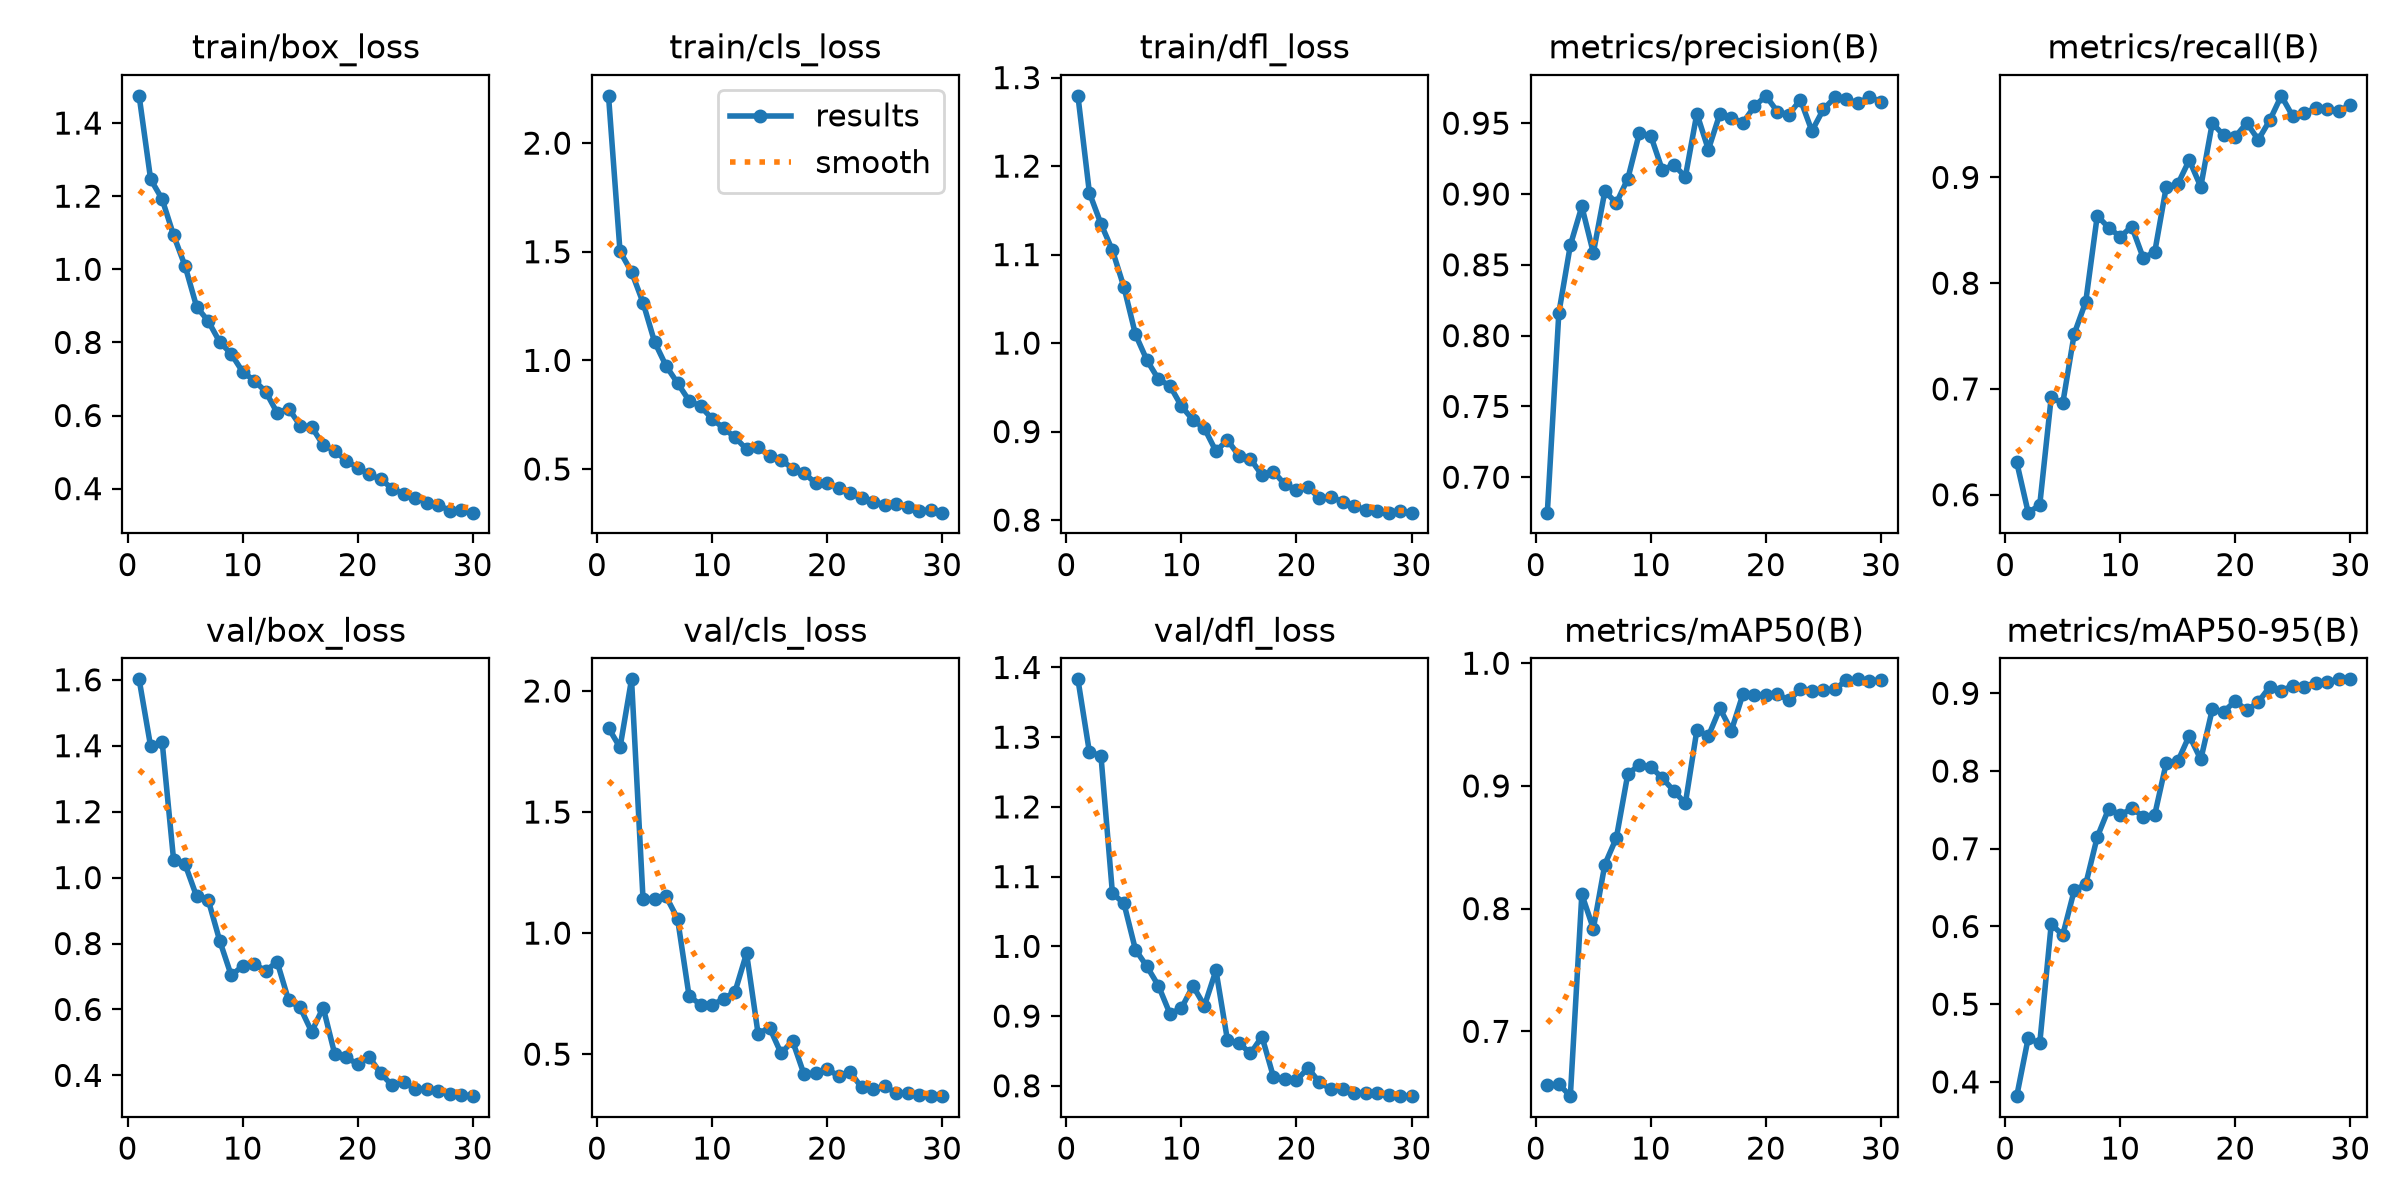

Source data for this figure (header and first rows):
epoch, time, train/box_loss, train/cls_loss, train/dfl_loss, metrics/precision(B), metrics/recall(B), metrics/mAP50(B), metrics/mAP50-95(B), val/box_loss, val/cls_loss, val/dfl_loss, lr/pg0, lr/pg1, lr/pg2
1, 214.7, 1.475, 2.218, 1.279, 0.675, 0.6308, 0.6559, 0.3816, 1.601, 1.847, 1.383, 0.000333, 0.000333, 0.06703
2, 312, 1.246, 1.501, 1.17, 0.8159, 0.5831, 0.657, 0.4565, 1.398, 1.767, 1.278, 0.0006645, 0.0006645, 0.03403
3, 407.9, 1.192, 1.407, 1.135, 0.8638, 0.5903, 0.6472, 0.4495, 1.412, 2.048, 1.274, 0.0009889, 0.0009889, 0.001022
4, 498.1, 1.093, 1.266, 1.105, 0.8912, 0.6923, 0.8116, 0.6029, 1.052, 1.141, 1.076, 0.0009758, 0.0009758, 0.0009758
5, 588.6, 1.009, 1.086, 1.063, 0.8584, 0.6863, 0.7837, 0.5889, 1.04, 1.141, 1.062, 0.0009572, 0.0009572, 0.0009572
6, 677.5, 0.8973, 0.9748, 1.01, 0.9019, 0.7521, 0.836, 0.6465, 0.9428, 1.152, 0.9953, 0.0009337, 0.0009337, 0.0009337
7, 769.5, 0.8586, 0.8956, 0.9806, 0.8936, 0.7824, 0.8576, 0.6544, 0.9332, 1.06, 0.9711, 0.0009055, 0.0009055, 0.0009055
8, 867.6, 0.8014, 0.8151, 0.9591, 0.9109, 0.8636, 0.9099, 0.7151, 0.8091, 0.7408, 0.9434, 0.0008729, 0.0008729, 0.0008729
9, 961.7, 0.7689, 0.7885, 0.9518, 0.943, 0.8524, 0.917, 0.7517, 0.7039, 0.7041, 0.9033, 0.0008362, 0.0008362, 0.0008362
10, 1056, 0.7196, 0.7313, 0.9286, 0.941, 0.8438, 0.9154, 0.7432, 0.7311, 0.7033, 0.9114, 0.000796, 0.000796, 0.000796
11, 1147, 0.6957, 0.688, 0.9132, 0.9169, 0.8535, 0.9064, 0.752, 0.7376, 0.7279, 0.9433, 0.0007525, 0.0007525, 0.0007525
12, 1237, 0.6655, 0.6457, 0.9035, 0.9207, 0.8238, 0.8959, 0.7414, 0.7176, 0.7584, 0.9148, 0.0007063, 0.0007063, 0.0007063
13, 1328, 0.6073, 0.5908, 0.8778, 0.9121, 0.8295, 0.8858, 0.7438, 0.7441, 0.9168, 0.9655, 0.000658, 0.000658, 0.000658
14, 1417, 0.6191, 0.5999, 0.8906, 0.9568, 0.8911, 0.9455, 0.8106, 0.6273, 0.585, 0.8654, 0.0006079, 0.0006079, 0.0006079
15, 1509, 0.5723, 0.5597, 0.8725, 0.9313, 0.8936, 0.9405, 0.8124, 0.6059, 0.6092, 0.8612, 0.0005567, 0.0005567, 0.0005567
16, 1598, 0.5687, 0.542, 0.869, 0.9566, 0.9163, 0.9632, 0.8456, 0.5323, 0.5035, 0.8464, 0.000505, 0.000505, 0.000505
17, 1689, 0.5193, 0.5019, 0.8508, 0.954, 0.8911, 0.945, 0.8149, 0.6059, 0.5544, 0.8706, 0.0004533, 0.0004533, 0.0004533
18, 1780, 0.5037, 0.4811, 0.8548, 0.9502, 0.9513, 0.9747, 0.8793, 0.4653, 0.4162, 0.8125, 0.0004021, 0.0004021, 0.0004021
19, 1869, 0.4763, 0.4352, 0.8402, 0.9619, 0.9396, 0.974, 0.8763, 0.4544, 0.4225, 0.809, 0.000352, 0.000352, 0.000352
20, 1962, 0.4576, 0.434, 0.8343, 0.9693, 0.9384, 0.9744, 0.8902, 0.4343, 0.4388, 0.8079, 0.0003037, 0.0003037, 0.0003037
21, 2049, 0.439, 0.4141, 0.8375, 0.9582, 0.9514, 0.975, 0.8781, 0.4559, 0.4097, 0.8254, 0.0002575, 0.0002575, 0.0002575
22, 2143, 0.4254, 0.3876, 0.8244, 0.956, 0.9355, 0.9697, 0.8888, 0.4062, 0.4265, 0.8049, 0.000214, 0.000214, 0.000214
23, 2235, 0.4003, 0.3661, 0.826, 0.9666, 0.9541, 0.9788, 0.9084, 0.3694, 0.3625, 0.7952, 0.0001738, 0.0001738, 0.0001738
24, 2327, 0.3852, 0.3494, 0.8208, 0.9445, 0.9771, 0.9778, 0.903, 0.38, 0.3558, 0.795, 0.0001371, 0.0001371, 0.0001371
25, 2422, 0.3752, 0.3361, 0.8165, 0.9598, 0.9577, 0.9784, 0.91, 0.3589, 0.3676, 0.7892, 0.0001045, 0.0001045, 0.0001045
26, 2521, 0.3619, 0.3407, 0.811, 0.9682, 0.9607, 0.9787, 0.9087, 0.3582, 0.34, 0.7898, 7.63174e-05, 7.63174e-05, 7.63174e-05
27, 2620, 0.3562, 0.3239, 0.8105, 0.967, 0.9655, 0.9862, 0.9139, 0.3517, 0.339, 0.79, 5.2795e-05, 5.2795e-05, 5.2795e-05
28, 2717, 0.3394, 0.3078, 0.8085, 0.9642, 0.9643, 0.9869, 0.9149, 0.3434, 0.3303, 0.7873, 3.4227e-05, 3.4227e-05, 3.4227e-05
29, 2812, 0.3407, 0.3096, 0.8097, 0.9685, 0.9627, 0.9857, 0.918, 0.3416, 0.327, 0.7855, 2.08169e-05, 2.08169e-05, 2.08169e-05
30, 2905, 0.3342, 0.299, 0.8084, 0.9653, 0.9685, 0.986, 0.918, 0.3369, 0.3265, 0.7851, 1.27117e-05, 1.27117e-05, 1.27117e-05
